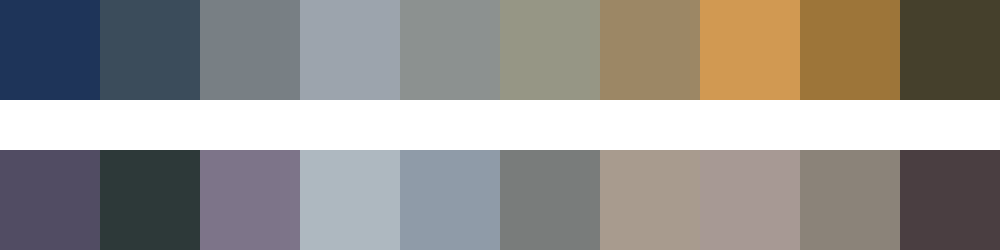

Values plotted in this chart, from the file beside it:
#1e3459	#3b4c5b	#787f84	#9ca4ad	#8c9190	#969685	#9c8765	#d19952	#9d7539	#45402c
#514c63	#2d3939	#7d7489	#aeb8c0	#8f9ba8	#797c7b	#a89b8e	#a79994	#8b8379	#4a3e41
